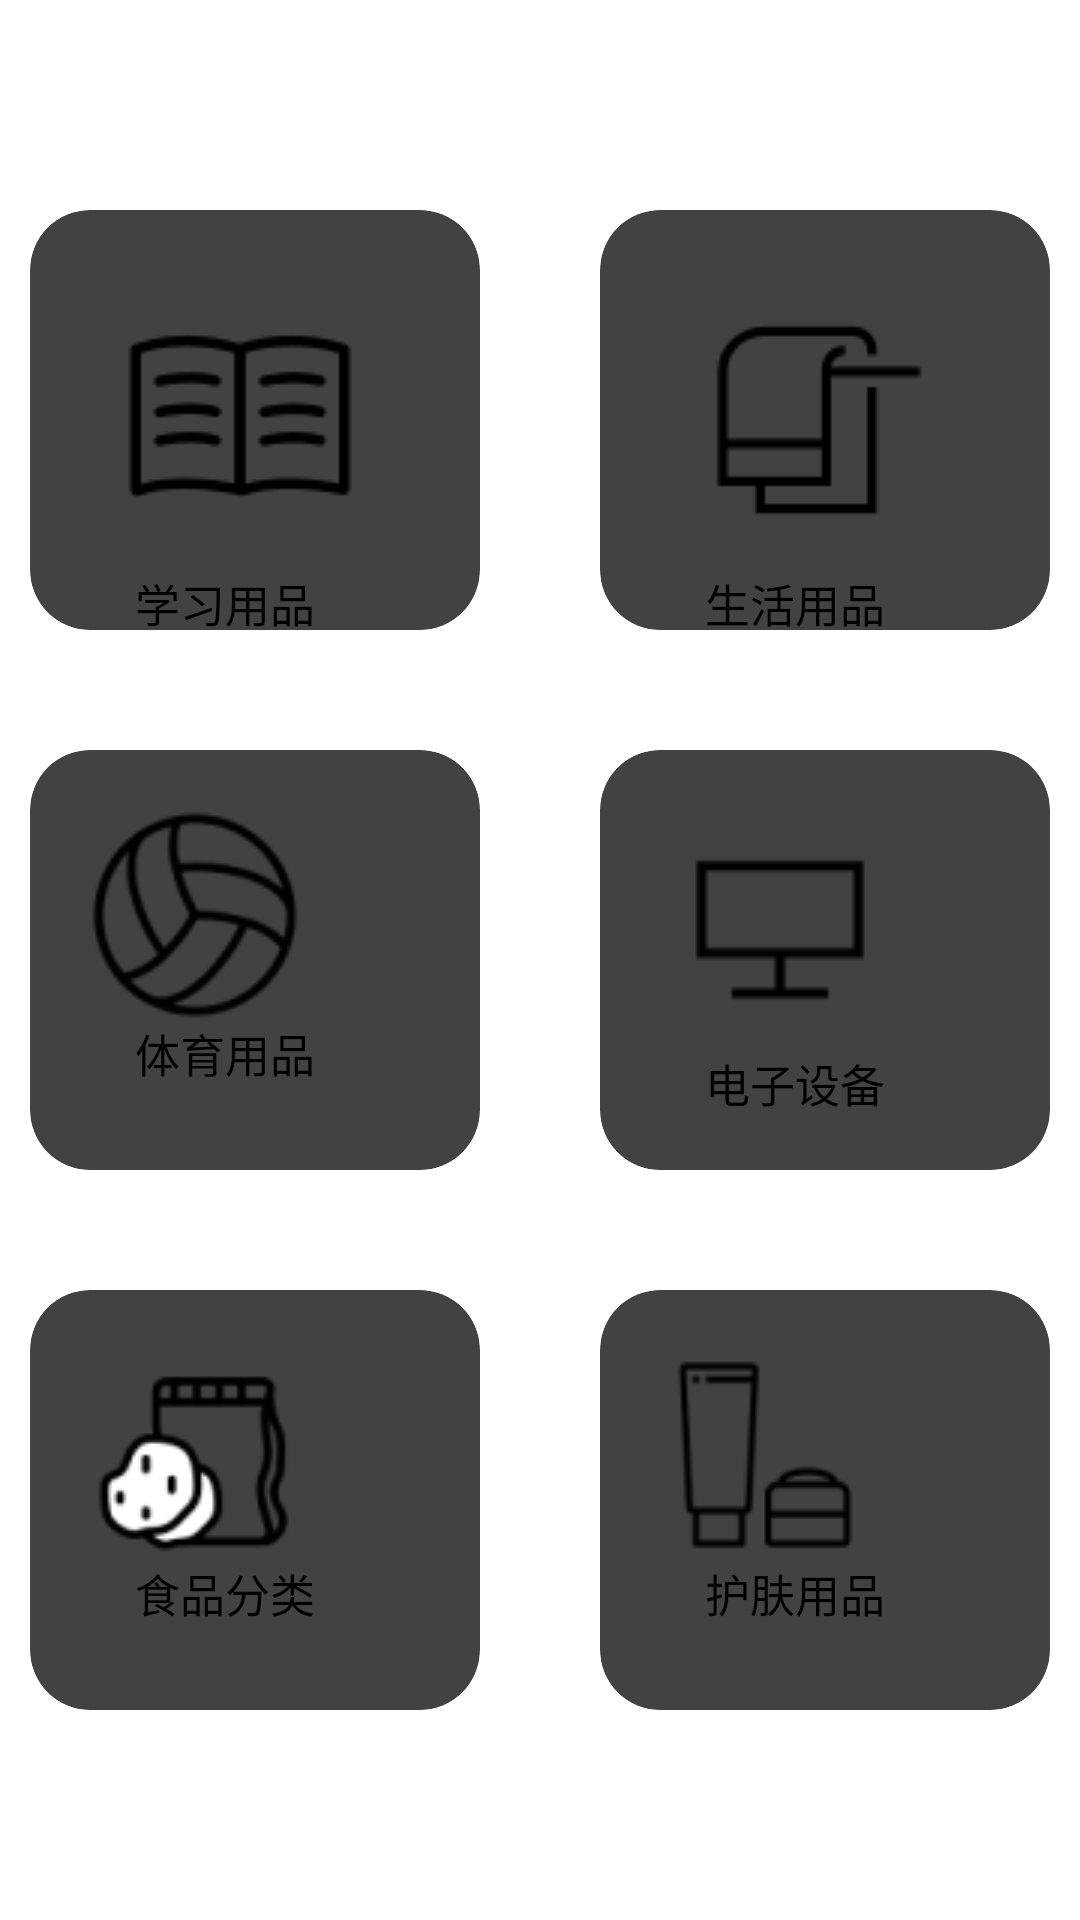

Reconstruct the res/layout file that produces this screen, plus the resources it refers to.
<!-- AndroidManifest.xml: application theme Touming -->
<!-- res/layout/second.xml -->
<?xml version="1.0" encoding="utf-8"?>
<LinearLayout android:layout_width="match_parent"
    android:layout_height="match_parent"
    xmlns:android="http://schemas.android.com/apk/res/android"
    xmlns:app="http://schemas.android.com/apk/res-auto"
    android:orientation="vertical">

    <LinearLayout
        android:layout_width="match_parent"
        android:layout_height="match_parent"
        android:gravity="center"
        android:orientation="vertical">
        <LinearLayout
            android:layout_width="match_parent"
            android:layout_height="180dp"
            android:gravity="center_horizontal"
            android:orientation="horizontal">

            <android.support.v7.widget.CardView
                android:layout_width="150dp"
                android:layout_height="match_parent"
                android:layout_margin="20dp"
                app:cardElevation="10dp"
                app:cardCornerRadius="20dp"
                android:id="@+id/second_btn_xxyp">
                <LinearLayout
                    android:layout_width="match_parent"
                    android:layout_height="wrap_content"
                    android:orientation="vertical"
                    android:layout_marginTop="20dp"
                    android:layout_marginLeft="20dp">
                    <ImageView
                        android:layout_width="wrap_content"
                        android:layout_height="wrap_content"
                        android:src="@drawable/xxyp"/>
                    <TextView
                        style="@style/font"
                        android:layout_marginLeft="15dp"
                        android:layout_width="wrap_content"
                        android:layout_height="wrap_content"
                        android:background="?android:attr/selectableItemBackground"
                        android:text="学习用品" />
                </LinearLayout>

            </android.support.v7.widget.CardView>

            <android.support.v7.widget.CardView
                android:layout_width="150dp"
                android:layout_height="match_parent"
                android:layout_margin="20dp"
                app:cardElevation="10dp"
                app:cardCornerRadius="20dp"
                android:id="@+id/second_btn_shyp">

                <LinearLayout
                    android:layout_width="match_parent"
                    android:layout_height="wrap_content"
                    android:orientation="vertical"
                    android:layout_marginTop="20dp"
                    android:layout_marginLeft="20dp">
                    <ImageView
                        android:layout_width="wrap_content"
                        android:layout_height="wrap_content"
                        android:src="@drawable/shyp"/>
                    <TextView
                        style="@style/font"
                        android:layout_marginLeft="15dp"
                        android:layout_width="wrap_content"
                        android:layout_height="wrap_content"
                        android:background="?android:attr/selectableItemBackground"
                        android:text="生活用品" />
                </LinearLayout>
            </android.support.v7.widget.CardView>

        </LinearLayout>
        <LinearLayout
            android:layout_width="match_parent"
            android:layout_height="180dp"
            android:gravity="center_horizontal"
            android:orientation="horizontal">

            <android.support.v7.widget.CardView
                android:layout_width="150dp"
                android:layout_height="match_parent"
                android:layout_margin="20dp"
                app:cardElevation="10dp"
                app:cardCornerRadius="20dp"
                android:id="@+id/second_btn_typy">
                <LinearLayout
                    android:layout_width="match_parent"
                    android:layout_height="wrap_content"
                    android:orientation="vertical"
                    android:layout_marginTop="20dp"
                    android:layout_marginLeft="20dp">
                    <ImageView
                        android:layout_width="wrap_content"
                        android:layout_height="wrap_content"
                        android:src="@drawable/tyyp"/>
                    <TextView
                        style="@style/font"
                        android:layout_marginLeft="15dp"
                        android:layout_width="wrap_content"
                        android:layout_height="wrap_content"
                        android:background="?android:attr/selectableItemBackground"
                        android:text="体育用品" />
                </LinearLayout>

            </android.support.v7.widget.CardView>

            <android.support.v7.widget.CardView
                android:layout_width="150dp"
                android:layout_height="match_parent"
                android:layout_margin="20dp"
                app:cardElevation="10dp"
                app:cardCornerRadius="20dp"
                android:id="@+id/second_btn_dzsb">

                <LinearLayout
                    android:layout_width="match_parent"
                    android:layout_height="wrap_content"
                    android:orientation="vertical"
                    android:layout_marginTop="20dp"
                    android:layout_marginLeft="20dp">
                    <ImageView
                        android:layout_width="wrap_content"
                        android:layout_height="wrap_content"
                        android:src="@drawable/dzsb"/>
                    <TextView
                        style="@style/font"
                        android:layout_marginLeft="15dp"
                        android:layout_width="wrap_content"
                        android:layout_height="wrap_content"
                        android:background="?android:attr/selectableItemBackground"
                        android:text="电子设备" />
                </LinearLayout>
            </android.support.v7.widget.CardView>

        </LinearLayout>
        <LinearLayout
            android:layout_width="match_parent"
            android:layout_height="180dp"
            android:gravity="center_horizontal"
            android:orientation="horizontal">

            <android.support.v7.widget.CardView
                android:layout_width="150dp"
                android:layout_height="match_parent"
                android:layout_margin="20dp"
                app:cardElevation="10dp"
                app:cardCornerRadius="20dp"
                android:id="@+id/second_btn_spfl">
                <LinearLayout
                    android:layout_width="match_parent"
                    android:layout_height="wrap_content"
                    android:orientation="vertical"
                    android:layout_marginTop="20dp"
                    android:layout_marginLeft="20dp">
                    <ImageView
                        android:layout_width="wrap_content"
                        android:layout_height="wrap_content"
                        android:src="@drawable/sp"/>
                    <TextView
                        style="@style/font"
                        android:layout_marginLeft="15dp"
                        android:layout_width="wrap_content"
                        android:layout_height="wrap_content"
                        android:background="?android:attr/selectableItemBackground"
                        android:text="食品分类" />
                </LinearLayout>

            </android.support.v7.widget.CardView>

            <android.support.v7.widget.CardView
                android:layout_width="150dp"
                android:layout_height="match_parent"
                android:layout_margin="20dp"
                app:cardElevation="10dp"
                app:cardCornerRadius="20dp"
                android:id="@+id/second_btn_hfyp">

                <LinearLayout
                    android:layout_width="match_parent"
                    android:layout_height="wrap_content"
                    android:orientation="vertical"
                    android:layout_marginTop="20dp"
                    android:layout_marginLeft="20dp">
                    <ImageView
                        android:layout_width="wrap_content"
                        android:layout_height="wrap_content"
                        android:src="@drawable/hfyp"/>
                    <TextView
                        style="@style/font"
                        android:layout_marginLeft="15dp"
                        android:layout_width="wrap_content"
                        android:layout_height="wrap_content"
                        android:background="?android:attr/selectableItemBackground"
                        android:text="护肤用品" />
                </LinearLayout>
            </android.support.v7.widget.CardView>

        </LinearLayout>
    </LinearLayout>
</LinearLayout>
<!-- resources referenced by this layout -->
<resources>
  <!-- drawable dzsb: png bitmap (drawable, 488 bytes) -->
  <!-- drawable hfyp: png bitmap (drawable, 1568 bytes) -->
  <!-- drawable shyp: png bitmap (drawable, 800 bytes) -->
  <!-- drawable sp: png bitmap (drawable, 3388 bytes) -->
  <!-- drawable tyyp: png bitmap (drawable, 3485 bytes) -->
  <!-- drawable xxyp: png bitmap (drawable, 1883 bytes) -->
  <style name="font">
          <item name="android:textSize">15dp</item>
          <item name="android:textColor">#000000</item>
      </style>
  <style name="Touming" parent="QMUI.Compat">
  
          <item name="android:windowTranslucentStatus">true</item>
          <item name="windowActionBar">false</item>
          <item name="windowNoTitle">true</item>
      </style>
</resources>
